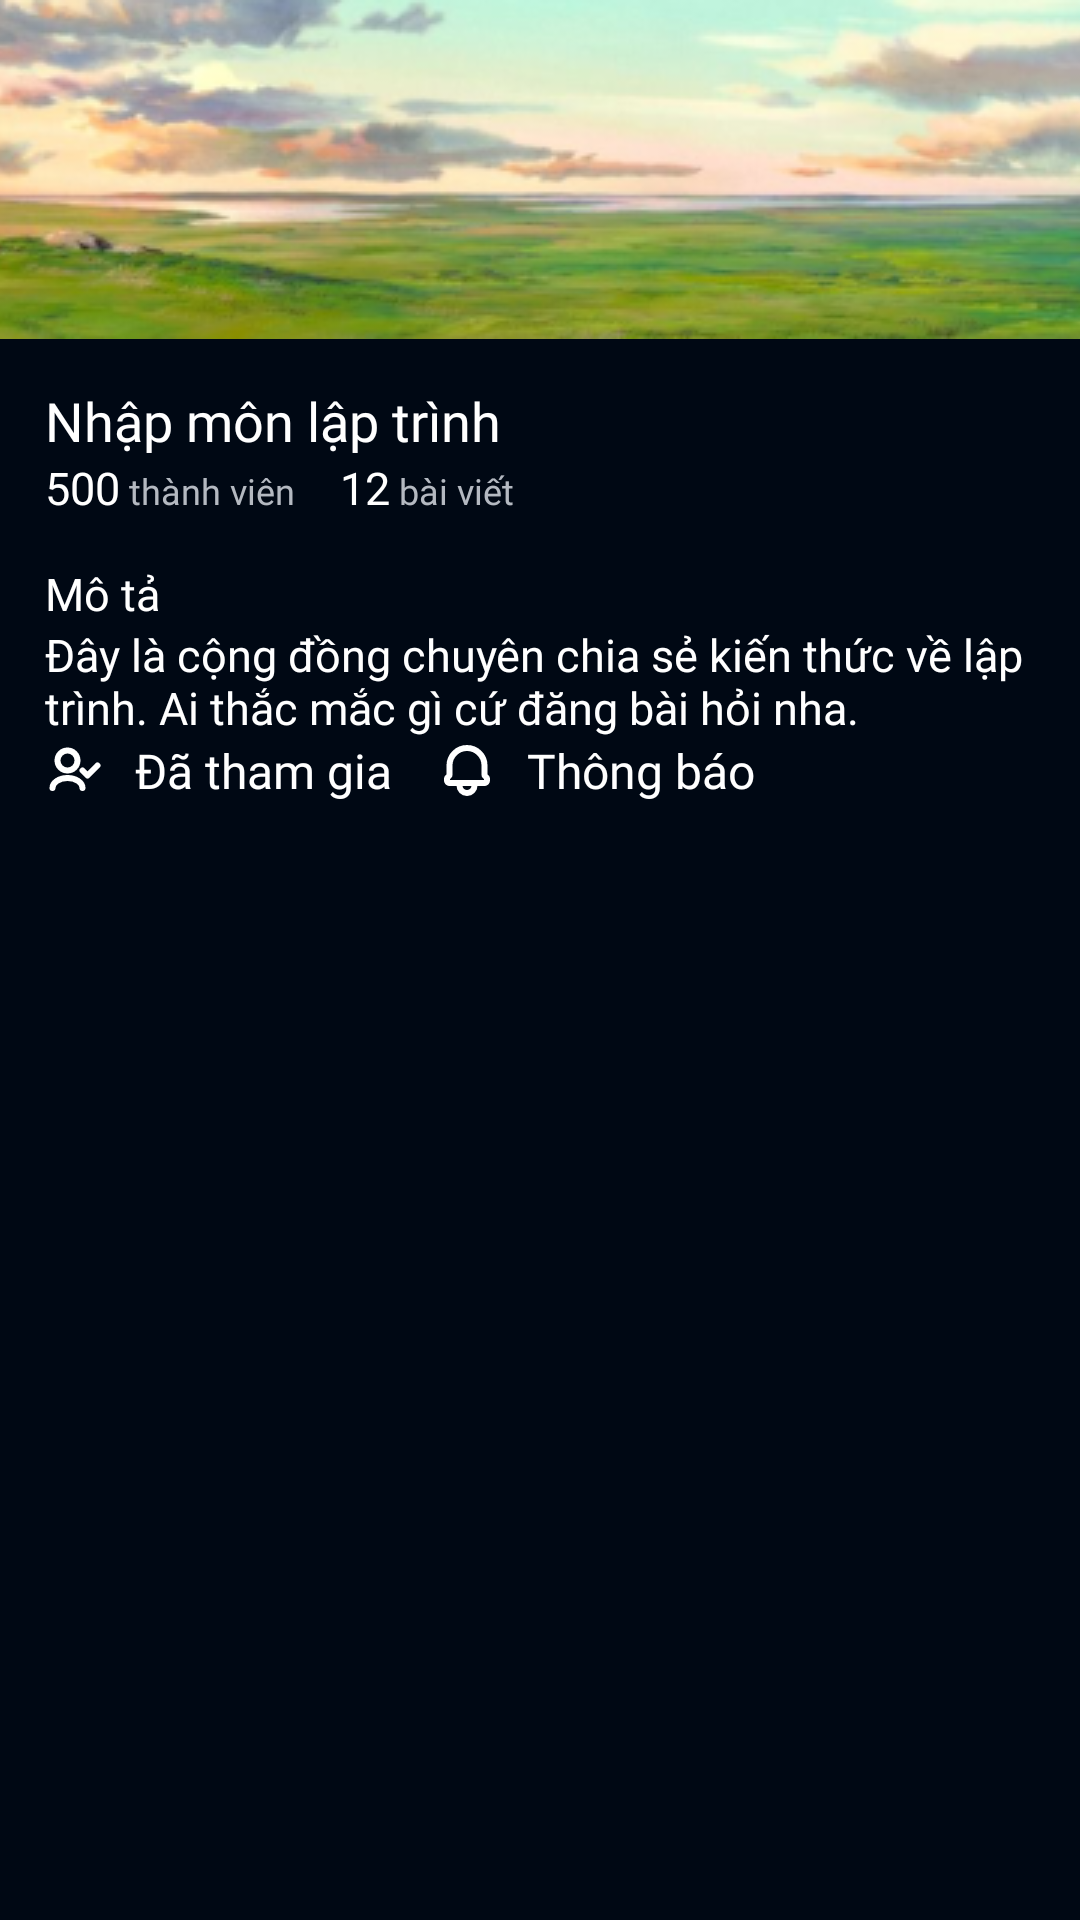

This screen was rendered from an Android layout file. Write that file and the resources it references.
<!-- AndroidManifest.xml: application theme Theme.EduForum -->
<!-- res/layout/fragment_post.xml -->
<?xml version="1.0" encoding="utf-8"?>
<FrameLayout xmlns:android="http://schemas.android.com/apk/res/android"
    xmlns:tools="http://schemas.android.com/tools"
    android:layout_width="match_parent"
    android:layout_height="match_parent"
    xmlns:app="http://schemas.android.com/apk/res-auto"
    tools:context=".activity.ui.main.fragment.PostFragment">

    
  <androidx.constraintlayout.widget.ConstraintLayout
      android:layout_width="match_parent"
      android:layout_height="match_parent"
        android:background="@color/backgroundColor">
      <ImageView
          android:layout_width="match_parent"
          android:layout_height="wrap_content"
            android:src="@drawable/community_background"
            android:scaleType="centerCrop"
          android:id="@+id/postImageView"
            app:layout_constraintTop_toTopOf="parent"
            app:layout_constraintStart_toStartOf="parent"

          />
      <TextView
          android:layout_width="wrap_content"
          android:layout_height="wrap_content"
          android:text="Nhập môn lập trình "
          android:lineSpacingExtra="-3sp"
          android:gravity="center_vertical"
          android:fontFamily="@font/source_sans_pro_semibold"
          android:lineHeight="17sp"
          android:textSize="18sp"
          android:textColor="@color/white"
          app:layout_constraintTop_toBottomOf="@+id/postImageView"
            app:layout_constraintStart_toStartOf="parent"
            android:layout_marginTop="15dp"
          android:layout_marginStart="15dp"
          android:id="@+id/TitleTextview"
          />
      <LinearLayout
          android:layout_width="match_parent"
          android:layout_height="wrap_content"
            android:orientation="horizontal"
          android:id="@+id/memberlayout"
            app:layout_constraintTop_toBottomOf="@+id/TitleTextview">
          <TextView
              android:layout_width="wrap_content"
              android:layout_height="wrap_content"
                android:text="500"
                android:textSize="15sp"
              android:textColor="@color/white"
                android:layout_marginStart="15dp"
              />
          <TextView
              android:layout_width="wrap_content"
              android:layout_height="wrap_content"
              android:text=" thành viên"
                android:textSize="12sp"
              android:textColor="#B4B9C1"/>
          <TextView
              android:layout_width="wrap_content"
              android:layout_height="wrap_content"
              android:text="12"
              android:textSize="15sp"
              android:textColor="@color/white"
              android:layout_marginStart="15dp"
              />
          <TextView
              android:layout_width="wrap_content"
              android:layout_height="wrap_content"
              android:text=" bài viết"
              android:textSize="12sp"
              android:textColor="#B4B9C1"/>
      </LinearLayout>
        <TextView
            android:layout_width="wrap_content"
            android:layout_height="wrap_content"
            android:text="Mô tả"
            android:textSize="15sp"
            android:textColor="@color/white"
            app:layout_constraintTop_toBottomOf="@+id/memberlayout"
            app:layout_constraintStart_toStartOf="parent"
            android:layout_marginTop="15dp"
            android:layout_marginStart="15dp"
            android:id="@+id/descriptionTextview"
            />
        <TextView
            android:layout_width="wrap_content"
            android:layout_height="wrap_content"
            android:text="Đây là cộng đồng chuyên chia sẻ kiến thức về lập trình. Ai thắc mắc gì cứ đăng bài hỏi nha."
            android:textSize="15sp"
            android:textColor="@color/white"
            app:layout_constraintTop_toBottomOf="@+id/descriptionTextview"
            app:layout_constraintStart_toStartOf="parent"
            android:layout_marginStart="15dp"
            android:id="@+id/descriptionContentTextview"
            />
      <TextView
          android:layout_width="wrap_content"
          android:layout_height="wrap_content"
            android:text="Đã tham gia"
            android:textSize="16sp"
            android:textColor="@color/white"
          app:layout_constraintTop_toBottomOf="@+id/descriptionContentTextview"
            app:layout_constraintStart_toStartOf="parent"
            android:layout_marginStart="15dp"
            android:id="@+id/joinedTextview"
          android:drawablePadding="10dp"
          app:drawableLeftCompat="@drawable/user_check" />
        <TextView
            android:layout_width="wrap_content"
            android:layout_height="wrap_content"
            android:text="Thông báo"
            android:textSize="16sp"
            android:textColor="@color/white"
            app:layout_constraintTop_toBottomOf="@+id/descriptionContentTextview"
            app:layout_constraintStart_toEndOf="@+id/joinedTextview"
            android:layout_marginStart="15dp"
            android:layout_marginEnd="15dp"
            android:id="@+id/joinTextview"
            android:drawablePadding="10dp"
            app:drawableLeftCompat="@drawable/bell" />
        <androidx.recyclerview.widget.RecyclerView
            android:id="@+id/postRecyclerView"
            android:layout_width="match_parent"
            android:layout_height="wrap_content"
            app:layout_constraintTop_toBottomOf="@+id/joinedTextview"
            app:layout_constraintStart_toStartOf="parent"
            app:layout_constraintEnd_toEndOf="parent"
            android:layout_marginTop="15dp"
            android:layout_marginBottom="15dp"

            />









  </androidx.constraintlayout.widget.ConstraintLayout>

</FrameLayout>
<!-- resources referenced by this layout -->
<resources>
  <color name="backgroundColor">#000814</color>
  <color name="white">#FFFFFFFF</color>
  <!-- drawable bell (drawable) -->
  <vector xmlns:android="http://schemas.android.com/apk/res/android"
      android:width="20dp"
      android:height="21dp"
      android:viewportWidth="20"
      android:viewportHeight="21">
    <path
        android:pathData="M12.5,14.667V15.5C12.5,16.881 11.381,18 10,18C8.619,18 7.5,16.881 7.5,15.5V14.667M12.5,14.667H7.5M12.5,14.667H15.492C15.811,14.667 15.971,14.667 16.1,14.623C16.347,14.54 16.539,14.346 16.623,14.1C16.666,13.97 16.666,13.81 16.666,13.488C16.666,13.348 16.666,13.277 16.655,13.21C16.634,13.084 16.585,12.964 16.51,12.859C16.471,12.804 16.42,12.754 16.321,12.655L15.997,12.33C15.892,12.226 15.833,12.083 15.833,11.935V8.833C15.833,5.612 13.222,3 10,3C6.778,3 4.167,5.612 4.167,8.833V11.935C4.167,12.083 4.108,12.226 4.003,12.33L3.678,12.655C3.579,12.754 3.529,12.804 3.49,12.859C3.415,12.964 3.365,13.084 3.344,13.21C3.333,13.277 3.333,13.348 3.333,13.488C3.333,13.81 3.333,13.97 3.377,14.1C3.46,14.346 3.654,14.54 3.9,14.623C4.03,14.667 4.189,14.667 4.508,14.667H7.5"
        android:strokeLineJoin="round"
        android:strokeWidth="2"
        android:fillColor="#00000000"
        android:strokeColor="#ffffff"
        android:strokeLineCap="round"/>
  </vector>
  <!-- drawable community_background: png bitmap (drawable, 73343 bytes) -->
  <!-- drawable user_check (drawable) -->
  <vector xmlns:android="http://schemas.android.com/apk/res/android"
      android:width="20dp"
      android:height="21dp"
      android:viewportWidth="20"
      android:viewportHeight="21">
    <path
        android:pathData="M12.5,16.333C12.5,14.492 10.261,13 7.5,13C4.739,13 2.5,14.492 2.5,16.333M17.5,8.833L14.167,12.167L12.5,10.5M7.5,10.5C5.659,10.5 4.167,9.008 4.167,7.167C4.167,5.326 5.659,3.833 7.5,3.833C9.341,3.833 10.833,5.326 10.833,7.167C10.833,9.008 9.341,10.5 7.5,10.5Z"
        android:strokeLineJoin="round"
        android:strokeWidth="2"
        android:fillColor="#00000000"
        android:strokeColor="#ffffff"
        android:strokeLineCap="round"/>
  </vector>
  <style name="Theme.EduForum" parent="Base.Theme.EduForum" />
  <style name="Base.Theme.EduForum" parent="Theme.Material3.DayNight.NoActionBar">
          <item name="colorPrimary">@color/primaryColor</item>
          <item name="colorOnPrimary">@color/white</item>
          <item name="colorPrimaryContainer">@color/mainTextboxBackgroundColor</item>
          <item name="colorOnPrimaryContainer">@color/loginTextboxBackgroundColor</item>
          <item name="fontFamily">@font/source_sans_pro_semibold</item>
          <item name="cardElevation">10dp</item>
          <item name="cardBackgroundColor">@color/cardViewBackgroundColor</item>
      </style>
  <color name="primaryColor">#0097FB</color>
  <color name="mainTextboxBackgroundColor">#7C7C7C</color>
  <color name="loginTextboxBackgroundColor">#EFFAFF</color>
  <color name="cardViewBackgroundColor">#001D3D</color>
</resources>
